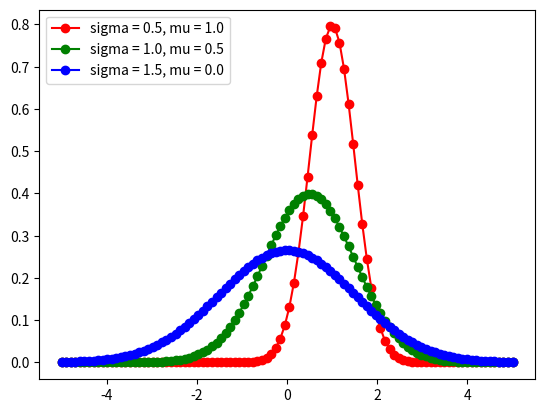
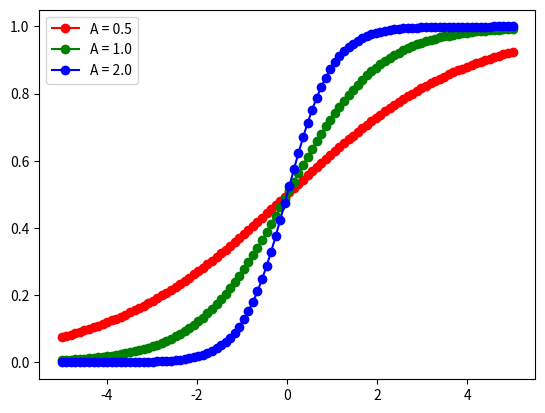
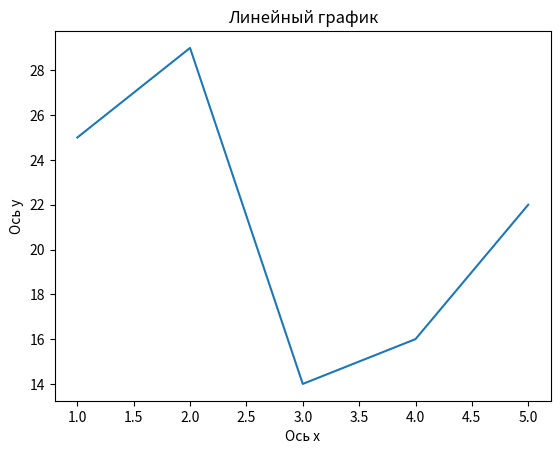

These figures' Python source, in order:
import matplotlib.pyplot as plt
import numpy as np

x = np.linspace(-5, 5, 100)

'''Создадим программу, генерирующую изображение с тремя графиками
   нормального распределения Гаусса '''

def gauss(sigma, mu):
    return 1/(sigma * (2*np.pi)**.5) * np.e ** (-(x-mu)**2/(2 * sigma**2))

dpi = 80
fig = plt.figure(dpi=dpi, figsize=(512 / dpi, 384 / dpi))

plt.plot(x, gauss(0.5, 1.0), 'ro-')
plt.plot(x, gauss(1.0, 0.5), 'go-')
plt.plot(x, gauss(1.5, 0.0), 'bo-')


plt.legend(['sigma = 0.5, mu = 1.0',
            'sigma = 1.0, mu = 0.5',
            'sigma = 1.5, mu = 0.0'], loc='upper left')


fig.savefig('gauss.png')

''' Создадим программу, генерирующую изображение с тремя графиками сигмоид'''

def sigmoid(alpha):
    return 1 / ( 1 + np.exp(- alpha * x) )

dpi = 80
fig = plt.figure(dpi = dpi, figsize = (512 / dpi, 384 / dpi) )

plt.plot(x, sigmoid(0.5), 'ro-')
plt.plot(x, sigmoid(1.0), 'go-')
plt.plot(x, sigmoid(2.0), 'bo-')

plt.legend(['A = 0.5', 'A = 1.0', 'A = 2.0'], loc = 'upper left')

fig.savefig('sigmoid.png')

''' Строим линейный график'''

dpi = 80
fig = plt.figure(dpi = dpi, figsize = (512 / dpi, 384 / dpi) )

a = [1, 2, 3, 4, 5]
b = [25, 29, 14, 16, 22]

plt.plot(a, b)
plt.xlabel('Ось х')
plt.ylabel('Ось у')
plt.title('Линейный график')
fig.savefig('lin.png')

